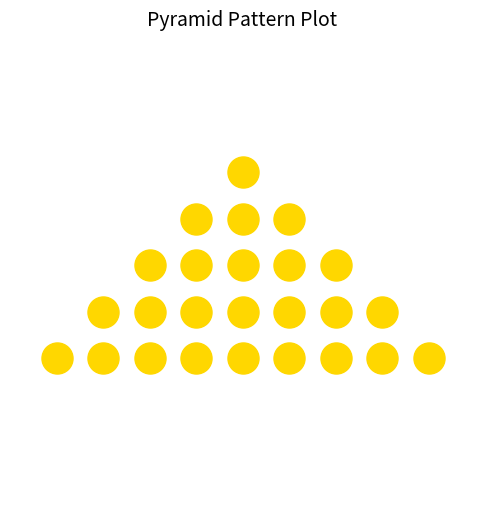

Here is the Python script that generated this plot:
import matplotlib.pyplot as plt

rows = 5
plt.figure(figsize=(6,6))

for i in range(rows):
    for j in range(2 * i + 1): 
        x = j - i
        y = -i
        plt.scatter(x, y, s=500 ,c='gold')

plt.xlim(-rows, rows)
plt.ylim(-rows, 1)

plt.axis('off')
plt.gca().set_aspect('equal', adjustable='datalim')
plt.title("Pyramid Pattern Plot", fontsize =14 )

plt.show